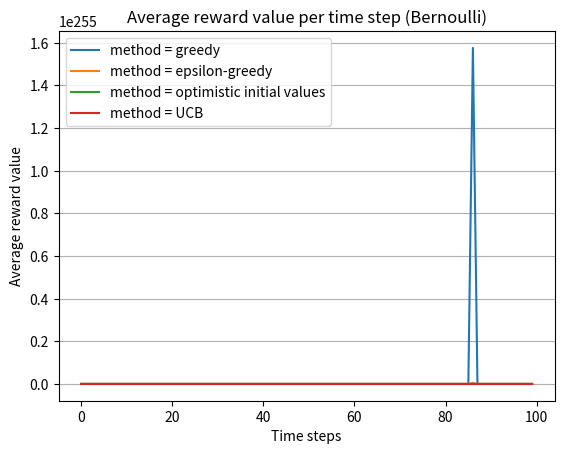

Reproduce this figure in Python.
import numpy as np
import random
import matplotlib.pyplot as plt
import math

class Action:
    def __init__(self, id, T):
        self.id = id
        # current reward return average
        self.mean = 0
        # number of trials
        self.T = 0
        # probability of success (for Bernoulli)
        self.p = 0
        self.rewards = [0] * T

    # initial reward average
    def start_reward(self, reward):
        self.mean = reward

    # return reward from bernoulli distribution
    def choose_action(self):
        reward = self.rewards[self.T]
        return reward

    # update the action-value estimate
    def update(self, x):
        self.T += 1
        # action-value function
        self.mean = (1 - 1.0 / self.T) * self.mean + 1.0 / self.T * x


def generate_rewards(K, T):
    # probability of winning for each bandit
    p = np.random.rand(K)
    rewards = np.random.rand(T, K) < np.tile(p, (T, 1))

    return p, rewards

def initialize_actions(k, T):
    actions = []
    p, rewards = generate_rewards(k, T)

    # initialize set of actions by determining their probability and rewards for each time step
    for a in range(1, k + 1):
        action_rewards = np.empty(T)
        actions.append(Action(a, T))
        actions[a-1].p = p[a-1]
        for j in range(T):
            action_rewards[j] = rewards[j][a-1]

        actions[a-1].rewards = action_rewards

    return actions

def e_greedy(k, eps, T):

    actions = initialize_actions(k, T)

    # choose a percentage of indexes given epsilon
    random_list = []
    nr = int(eps * float(T))
    for i in range(nr):
        random_list.append(random.randint(0, T))

    # keep track of chosen actions and their rewards
    chosen_actions = []
    chosen_rewards = np.empty(T)
    total = 0

    for i in range(T):

        if i in random_list:
            # explore
            j = np.random.choice(k)
        else:
            # exploit
            j = np.argmax([a.mean for a in actions])

        x = actions[j].choose_action()
        actions[j].update(x)
        chosen_rewards[i] = x
        chosen_actions.append(actions[j].id)
        total += x

    avg = np.cumsum(chosen_rewards) / (np.arange(T) + 1)

    return chosen_rewards

def optimistic_initial_values(eps, start, k, T):

    # initialize actions
    actions = initialize_actions(k, T)

    for a in range(len(actions)):
        # set initial reward
        actions[a].start_reward(start)

    # choose a percentage of indexes given epsilon
    random_list = []
    nr = int(eps * float(T))
    for i in range(nr):
        random_list.append(random.randint(0, T))

    # keep track of chosen actions and their rewards
    chosen_actions = []
    chosen_rewards = np.empty(T)

    for i in range(T):

        if i in random_list:
            # explore
            j = np.random.choice(k)
        else:
            # exploit
            j = np.argmax([a.mean for a in actions])

        x = actions[j].choose_action()
        actions[j].update(x)
        chosen_rewards[i] = x
        chosen_actions.append(actions[j].id)

    return chosen_rewards

def upper_conf_bound(k, T):
    # initialize actions
    actions = initialize_actions(k, T)

    # keep track of chosen actions and their rewards
    chosen_actions = []
    chosen_rewards = np.empty(T)
    sums_of_reward = [0] * k

    for n in range(0, T):
        arm = 0
        max_upper_bound = 0
        for i in range(0, k):
            if (actions[i].T > 0):
                average_reward = sums_of_reward[i] / actions[i].T
                c = math.sqrt(2 * math.log(n + 1) / actions[i].T)
                upper_bound = average_reward + c
            else:
                # change this
                upper_bound = 1e400

            if upper_bound > max_upper_bound:
                max_upper_bound = upper_bound
                arm = i

        reward = actions[arm].choose_action()
        actions[arm].update(reward)
        chosen_rewards[n] = reward
        sums_of_reward[arm] += reward

        chosen_actions.append(actions[arm].id)

    return chosen_rewards

# return sum of array values at each index
def sum_arrays(arr1, arr2, T):

    total = np.empty(T)

    for i in range(T):
        total[i] = arr1[i] + arr2[i]

    return total

# function to run N amount of experiments with time step T and total actions k
def run_experiments(N, T, k, method):

    # specify parameters
    eps = 0.1
    initial_reward = 1

    # store sum of rewards at each time step T
    total_rewards = np.empty(T)
    # store average rewards at each time step T
    avg_rewards = np.empty(T)

    for _ in range(N):
        chosen_rewards = np.empty(T)
        if method == 1:
            chosen_rewards = e_greedy(k, 0, T)
        elif method == 2:
            chosen_rewards = e_greedy(k, eps, T)
        elif method == 3:
            chosen_rewards = optimistic_initial_values(eps, initial_reward, k, T)
        elif method == 4:
            chosen_rewards = upper_conf_bound(k, T)

        # sum up rewards at each time step
        total_rewards = sum_arrays(total_rewards, chosen_rewards, T)

    # take average of rewards at each time step
    for i in range(T):
        avg_rewards[i] = total_rewards[i] / N

    return avg_rewards

if __name__ == '__main__':

    # actions/arms
    k = 5
    # time steps per experiment
    T = 100
    # number of experiments
    N = 300

    #algorithms = [greedy, e_greedy, optimistic_initial_values, upper_conf_bound]

    # ctr, rewards = bernoulli(k, T)
    # print(ctr)
    # print(rewards)

    # store avg rewards after running experiment N times
    avg_rewards = np.empty(T)

    for i in range(1, 5):
        avg_rewards = run_experiments(N, T, k, i)
        if i == 1:
            plt.plot(avg_rewards, label="method = greedy")
            avg_rewards = np.empty(T)
        elif i == 2:
            plt.plot(avg_rewards, label="method = epsilon-greedy")
            avg_rewards = np.empty(T)
        elif i == 3:
            #print(avg_rewards)
            plt.plot(avg_rewards, label="method = optimistic initial values")
            avg_rewards = np.empty(T)
        elif i == 4:
            #print(avg_rewards)
            plt.plot(avg_rewards, label="method = UCB")
            avg_rewards = np.empty(T)

    plt.title('Average reward value per time step (Bernoulli)')
    plt.ylabel('Average reward value')
    plt.xlabel('Time steps')

    plt.legend()
    axes = plt.gca()
    axes.yaxis.grid()
    plt.show()